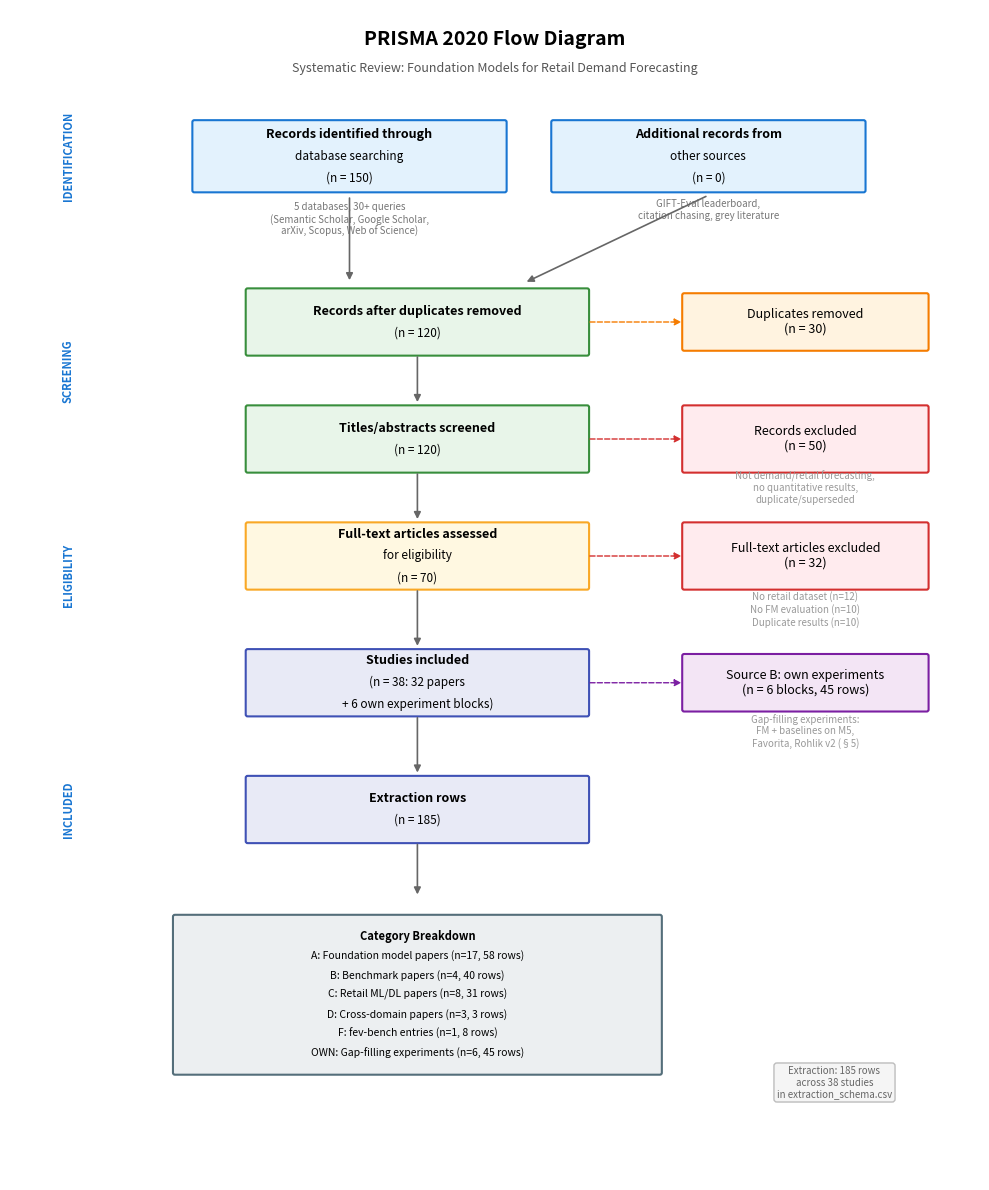

Here is the Python script that generated this plot:
"""
Generate PRISMA 2020 flow diagram for the systematic review.

Produces: analysis/figures/prisma_flow.pdf + prisma_flow.png

Based on: Page MJ, et al. The PRISMA 2020 statement: an updated guideline
for reporting systematic reviews. BMJ 2021;372:n71.
"""

import matplotlib.pyplot as plt
import matplotlib.patches as mpatches

# ── PRISMA Flow Numbers (aligned with §4.1, 2026-04-16) ─────────────────────
# Identification
N_DB_RECORDS = 150          # Records identified through database searching
N_QUERIES = 30              # Number of search queries executed
N_DATABASES = 5             # Databases searched (Scopus, Google Scholar, Semantic Scholar, arXiv, Web of Science)
N_OTHER_SOURCES = 0         # Included in the ~150 estimate
N_TOTAL_IDENTIFIED = N_DB_RECORDS + N_OTHER_SOURCES  # ~150

# Screening
N_DUPLICATES = 30           # Cross-database overlap, especially arXiv ↔ Scopus
N_AFTER_DEDUP = N_TOTAL_IDENTIFIED - N_DUPLICATES    # ~120

N_SCREENED = N_AFTER_DEDUP  # Title/abstract screened
N_EXCLUDED_SCREENING = 50   # Non-retail, no quantitative results, financial only

# Eligibility
N_FULLTEXT_ASSESSED = N_SCREENED - N_EXCLUDED_SCREENING  # ~70
N_EXCLUDED_FULLTEXT = 32    # No retail dataset, no FM evaluation, duplicate results

# Inclusion
N_INCLUDED = 38             # 32 external papers + 6 own experiment blocks
N_INCLUDED_EXTERNAL = 32    # External papers
N_OWN_EXPERIMENTS = 6       # Own experiment blocks (Source B)
N_EXTRACTION_ROWS = 185     # Multiple rows per study (model × dataset × metric)

# Category breakdown (from §4.1)
N_CAT_A = 17  # Foundation model papers (58 rows)
N_CAT_B = 4   # Benchmark papers (40 rows)
N_CAT_C = 8   # Retail-specific ML/DL (31 rows)
N_CAT_D = 3   # Cross-domain (3 rows)
N_CAT_F = 1   # fev-bench entries (8 rows)
N_CAT_OWN = 6 # Own experiments (45 rows)

# Exclusion reasons at full-text stage
EXCL_REASONS = [
    "No retail dataset (n=12)",
    "No FM evaluation (n=10)",
    "Duplicate results (n=10)",
]


def draw_box(ax, x, y, w, h, text, color="#E8F4FD", border="#2196F3", fontsize=9,
             bold_first_line=False):
    """Draw a rounded rectangle with centered text."""
    box = mpatches.FancyBboxPatch(
        (x - w / 2, y - h / 2), w, h,
        boxstyle="round,pad=0.02",
        facecolor=color, edgecolor=border, linewidth=1.5
    )
    ax.add_patch(box)

    lines = text.split("\n")
    if bold_first_line and len(lines) > 1:
        # First line bold, rest normal
        line_height = fontsize * 1.8 / 72  # rough pt-to-inches
        total_height = len(lines) * line_height
        top_y = y + total_height / 2 - line_height / 2
        for i, line in enumerate(lines):
            weight = "bold" if i == 0 else "normal"
            fs = fontsize if i == 0 else fontsize - 0.5
            ax.text(x, top_y - i * line_height, line,
                    ha="center", va="center", fontsize=fs,
                    fontweight=weight, family="sans-serif")
    else:
        ax.text(x, y, text, ha="center", va="center", fontsize=fontsize,
                family="sans-serif")


def draw_arrow(ax, x1, y1, x2, y2, color="#666666"):
    """Draw an arrow between two points."""
    ax.annotate("", xy=(x2, y2), xytext=(x1, y1),
                arrowprops=dict(arrowstyle="-|>", color=color, lw=1.2))


def draw_side_arrow(ax, x1, y1, x2, y2, color="#999999"):
    """Draw a right-pointing arrow (for exclusions)."""
    ax.annotate("", xy=(x2, y2), xytext=(x1, y1),
                arrowprops=dict(arrowstyle="-|>", color=color, lw=1.0,
                                linestyle="--"))


def main():
    fig, ax = plt.subplots(1, 1, figsize=(10, 12))
    ax.set_xlim(0, 10)
    ax.set_ylim(0, 12)
    ax.axis("off")

    # Title
    ax.text(5, 11.7, "PRISMA 2020 Flow Diagram", ha="center", va="center",
            fontsize=14, fontweight="bold", family="sans-serif")
    ax.text(5, 11.4,
            "Systematic Review: Foundation Models for Retail Demand Forecasting",
            ha="center", va="center", fontsize=9, fontstyle="italic",
            family="sans-serif", color="#555555")

    # ── Phase labels (left side) ─────────────────────────────────────────────
    phase_x = 0.6
    phases = [
        (10.5, "IDENTIFICATION"),
        (8.3, "SCREENING"),
        (6.2, "ELIGIBILITY"),
        (3.8, "INCLUDED"),
    ]
    for py, label in phases:
        ax.text(phase_x, py, label, ha="center", va="center", fontsize=8,
                fontweight="bold", rotation=90, color="#1976D2",
                family="sans-serif")

    # ── IDENTIFICATION ───────────────────────────────────────────────────────
    bw, bh = 3.2, 0.7  # box width, height

    draw_box(ax, 3.5, 10.5, bw, bh,
             f"Records identified through\ndatabase searching\n(n = {N_DB_RECORDS})",
             color="#E3F2FD", border="#1976D2", bold_first_line=True)

    draw_box(ax, 7.2, 10.5, bw, bh,
             f"Additional records from\nother sources\n(n = {N_OTHER_SOURCES})",
             color="#E3F2FD", border="#1976D2", bold_first_line=True)

    # Subtitle: databases
    ax.text(3.5, 9.85,
            f"{N_DATABASES} databases, {N_QUERIES}+ queries\n"
            "(Semantic Scholar, Google Scholar,\narXiv, Scopus, Web of Science)",
            ha="center", va="center", fontsize=7, color="#777777",
            family="sans-serif")

    ax.text(7.2, 9.95,
            "GIFT-Eval leaderboard,\ncitation chasing, grey literature",
            ha="center", va="center", fontsize=7, color="#777777",
            family="sans-serif")

    # ── Arrows: identification → screening ───────────────────────────────────
    draw_arrow(ax, 3.5, 10.1, 3.5, 9.2)
    draw_arrow(ax, 7.2, 10.1, 5.3, 9.2)

    # ── SCREENING ────────────────────────────────────────────────────────────
    draw_box(ax, 4.2, 8.8, 3.5, 0.65,
             f"Records after duplicates removed\n(n = {N_AFTER_DEDUP})",
             color="#E8F5E9", border="#388E3C", bold_first_line=True)

    draw_arrow(ax, 4.2, 8.47, 4.2, 7.95)

    draw_box(ax, 4.2, 7.6, 3.5, 0.65,
             f"Titles/abstracts screened\n(n = {N_SCREENED})",
             color="#E8F5E9", border="#388E3C", bold_first_line=True)

    # Exclusion box (right)
    draw_box(ax, 8.2, 7.6, 2.5, 0.65,
             f"Records excluded\n(n = {N_EXCLUDED_SCREENING})",
             color="#FFEBEE", border="#D32F2F")

    draw_side_arrow(ax, 5.95, 7.6, 6.95, 7.6, color="#D32F2F")

    ax.text(8.2, 7.1,
            "Not demand/retail forecasting,\nno quantitative results,\nduplicate/superseded",
            ha="center", va="center", fontsize=7, color="#999999",
            family="sans-serif")

    # Duplicates removed (right of dedup box)
    draw_box(ax, 8.2, 8.8, 2.5, 0.55,
             f"Duplicates removed\n(n = {N_DUPLICATES})",
             color="#FFF3E0", border="#F57C00")
    draw_side_arrow(ax, 5.95, 8.8, 6.95, 8.8, color="#F57C00")

    # ── ELIGIBILITY ──────────────────────────────────────────────────────────
    draw_arrow(ax, 4.2, 7.27, 4.2, 6.75)

    draw_box(ax, 4.2, 6.4, 3.5, 0.65,
             f"Full-text articles assessed\nfor eligibility\n(n = {N_FULLTEXT_ASSESSED})",
             color="#FFF8E1", border="#F9A825", bold_first_line=True)

    # Exclusion box (right)
    draw_box(ax, 8.2, 6.4, 2.5, 0.65,
             f"Full-text articles excluded\n(n = {N_EXCLUDED_FULLTEXT})",
             color="#FFEBEE", border="#D32F2F")

    draw_side_arrow(ax, 5.95, 6.4, 6.95, 6.4, color="#D32F2F")

    reasons_text = "\n".join(EXCL_REASONS)
    ax.text(8.2, 5.85, reasons_text,
            ha="center", va="center", fontsize=7, color="#999999",
            family="sans-serif")

    # ── INCLUDED ─────────────────────────────────────────────────────────────
    draw_arrow(ax, 4.2, 6.07, 4.2, 5.45)

    draw_box(ax, 4.2, 5.1, 3.5, 0.65,
             f"Studies included\n(n = {N_INCLUDED}: {N_INCLUDED_EXTERNAL} papers\n+ {N_OWN_EXPERIMENTS} own experiment blocks)",
             color="#E8EAF6", border="#3F51B5", bold_first_line=True)

    draw_arrow(ax, 4.2, 4.77, 4.2, 4.15)

    draw_box(ax, 4.2, 3.8, 3.5, 0.65,
             f"Extraction rows\n(n = {N_EXTRACTION_ROWS})",
             color="#E8EAF6", border="#3F51B5", bold_first_line=True)

    # Source split (right)
    draw_box(ax, 8.2, 5.1, 2.5, 0.55,
             f"Source B: own experiments\n(n = {N_CAT_OWN} blocks, 45 rows)",
             color="#F3E5F5", border="#7B1FA2")
    draw_side_arrow(ax, 5.95, 5.1, 6.95, 5.1, color="#7B1FA2")

    ax.text(8.2, 4.6,
            "Gap-filling experiments:\nFM + baselines on M5,\nFavorita, Rohlik v2 (§5)",
            ha="center", va="center", fontsize=7, color="#999999",
            family="sans-serif")

    # ── Category breakdown ───────────────────────────────────────────────────
    draw_arrow(ax, 4.2, 3.47, 4.2, 2.9)

    # Category breakdown box
    cat_text = (
        f"Category Breakdown\n"
        f"A: Foundation model papers (n={N_CAT_A}, 58 rows)\n"
        f"B: Benchmark papers (n={N_CAT_B}, 40 rows)\n"
        f"C: Retail ML/DL papers (n={N_CAT_C}, 31 rows)\n"
        f"D: Cross-domain papers (n={N_CAT_D}, 3 rows)\n"
        f"F: fev-bench entries (n={N_CAT_F}, 8 rows)\n"
        f"OWN: Gap-filling experiments (n={N_CAT_OWN}, 45 rows)"
    )
    draw_box(ax, 4.2, 1.9, 5.0, 1.6, cat_text,
             color="#ECEFF1", border="#546E7A", fontsize=8,
             bold_first_line=True)

    # ── Extraction stats (bottom right) ──────────────────────────────────────
    ax.text(8.5, 1.0,
            f"Extraction: {N_EXTRACTION_ROWS} rows\nacross {N_INCLUDED} studies\nin extraction_schema.csv",
            ha="center", va="center", fontsize=7,
            family="sans-serif", color="#666666",
            bbox=dict(boxstyle="round,pad=0.3", facecolor="#F5F5F5",
                      edgecolor="#BDBDBD"))

    # ── Save ─────────────────────────────────────────────────────────────────
    import os
    os.makedirs("analysis/figures", exist_ok=True)

    plt.tight_layout()
    fig.savefig("analysis/figures/prisma_flow.pdf", bbox_inches="tight", dpi=300)
    fig.savefig("analysis/figures/prisma_flow.png", bbox_inches="tight", dpi=300)
    print("Saved: analysis/figures/prisma_flow.pdf")
    print("Saved: analysis/figures/prisma_flow.png")
    plt.close()


if __name__ == "__main__":
    main()
